Photos from the image-classification dataset "DatasetBalanced" in the GitHub repository DikshaP-2506/CropSecureLeafDiseaseDataset. Its 5 classes are: anthracnose, initial stage, leaf blight, leaf spot, pest damage.

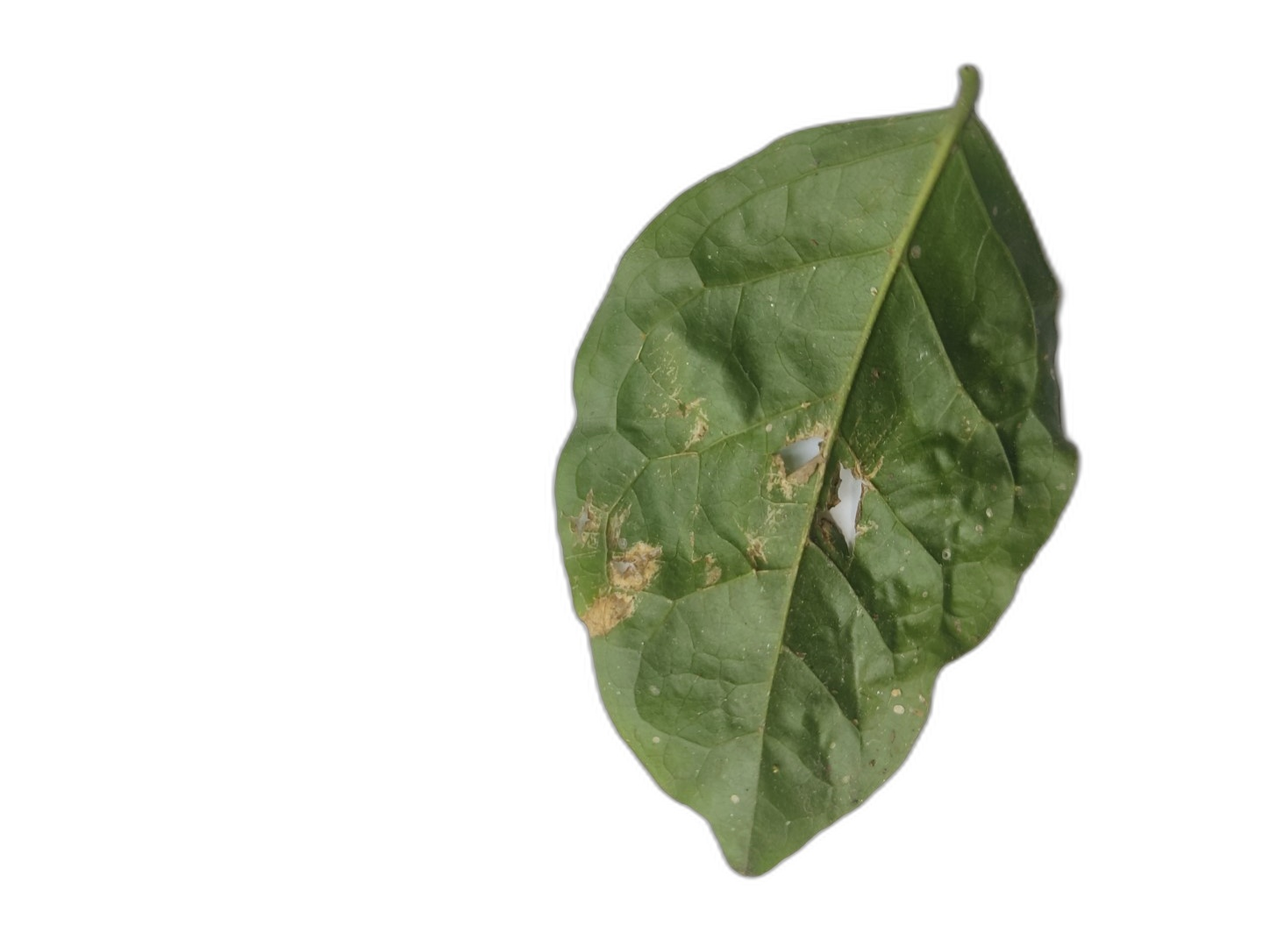
Label: leaf spot

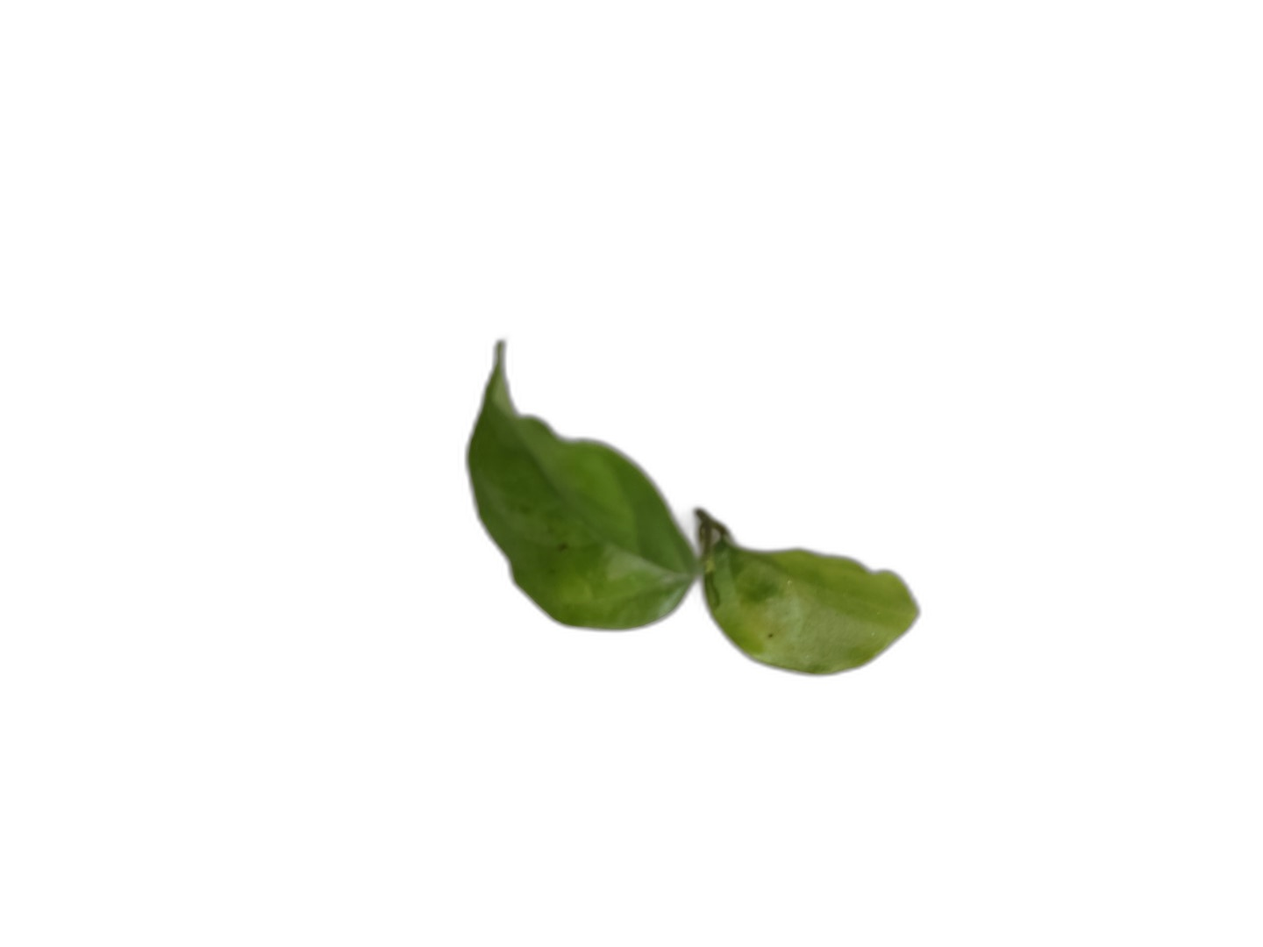
Label: initial stage

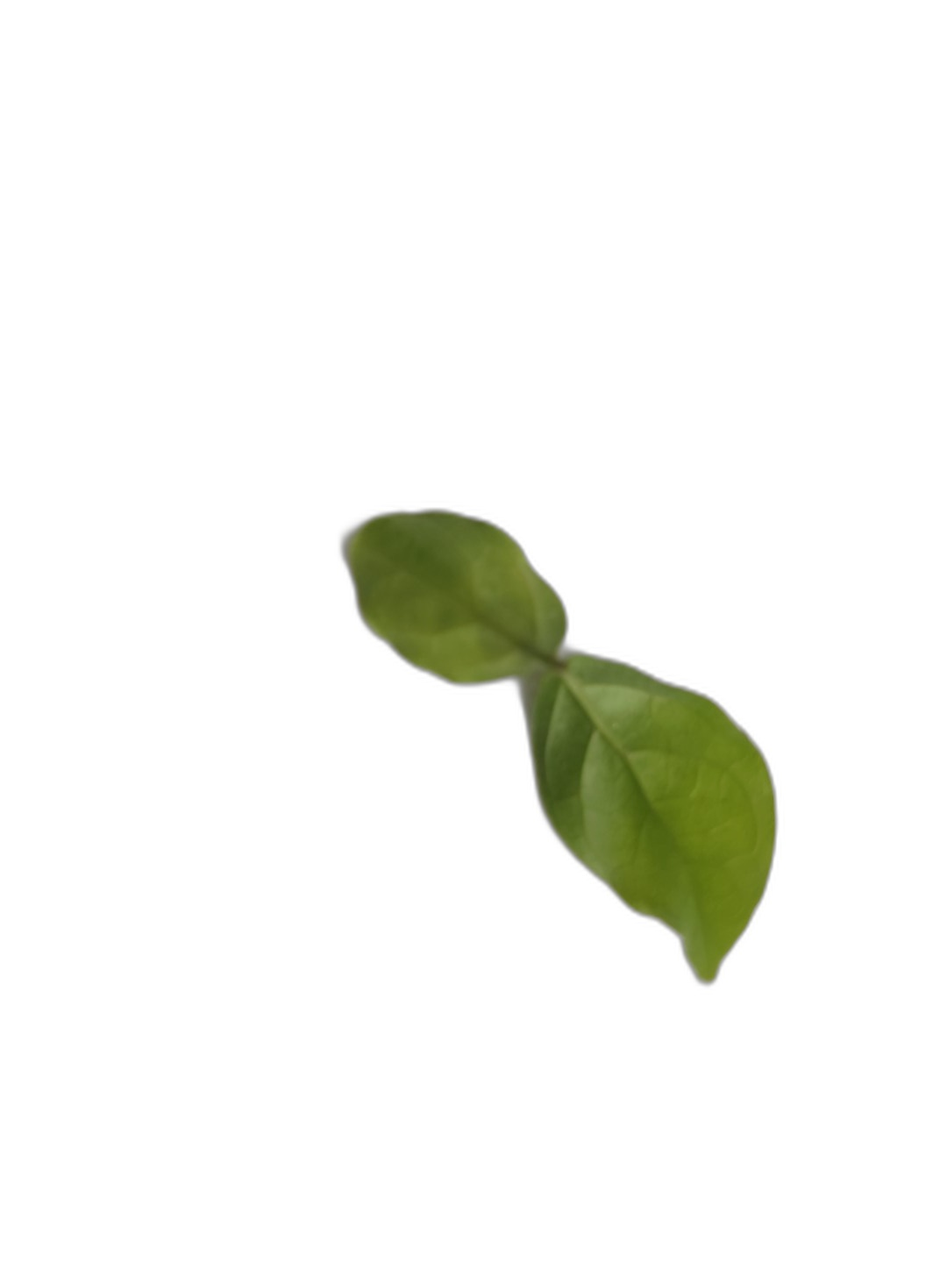
Label: initial stage

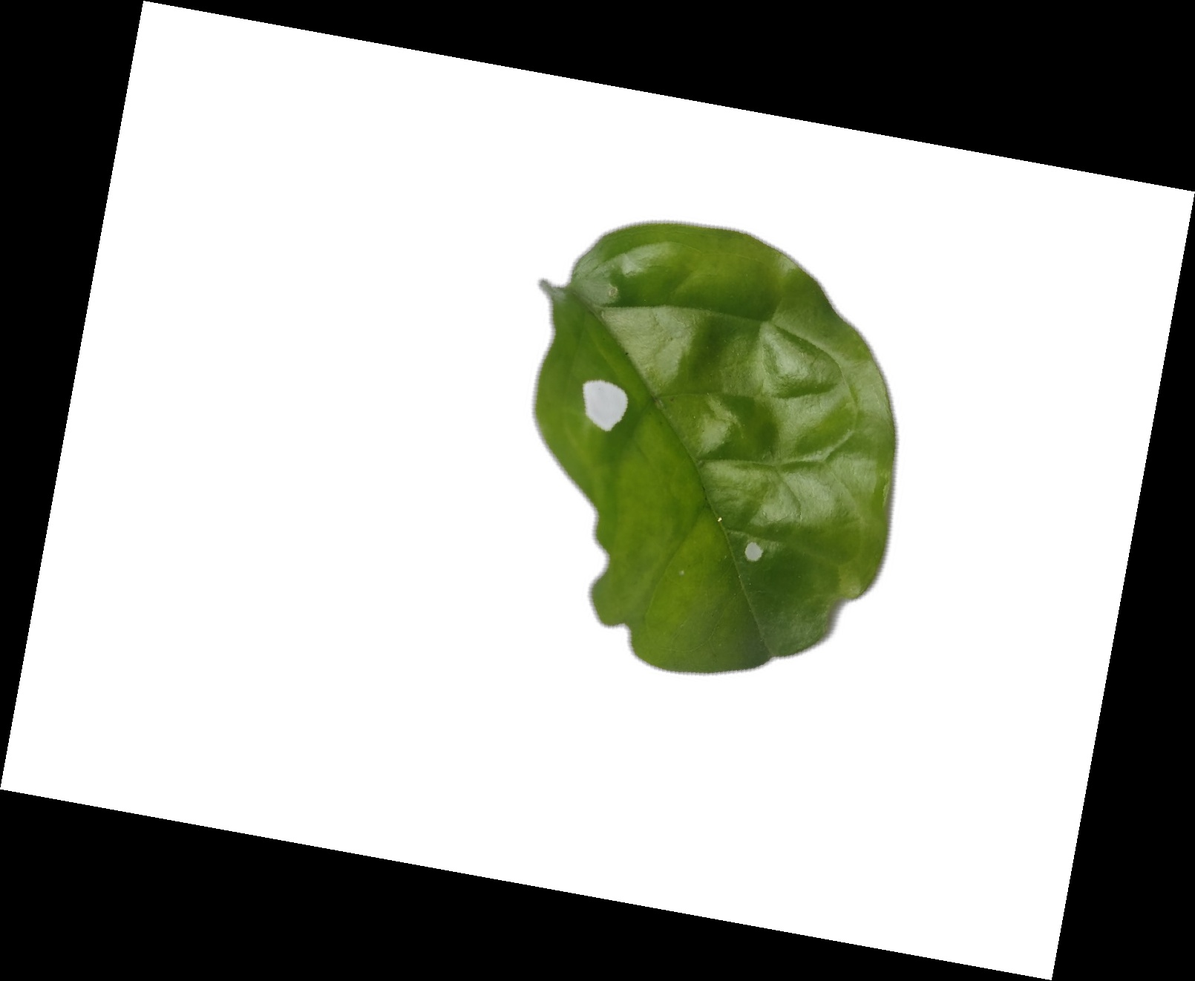
Label: pest damage

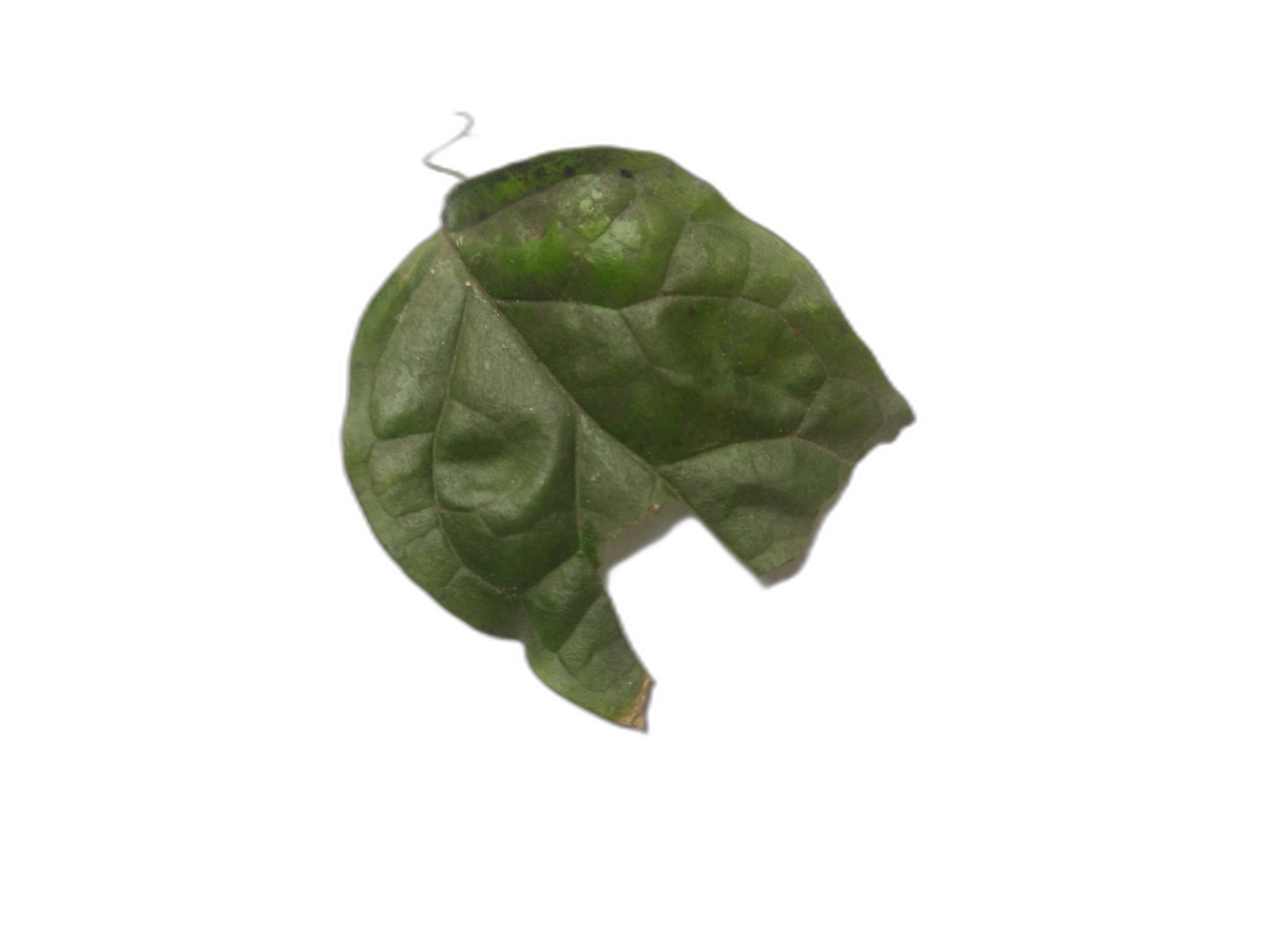
Label: anthracnose

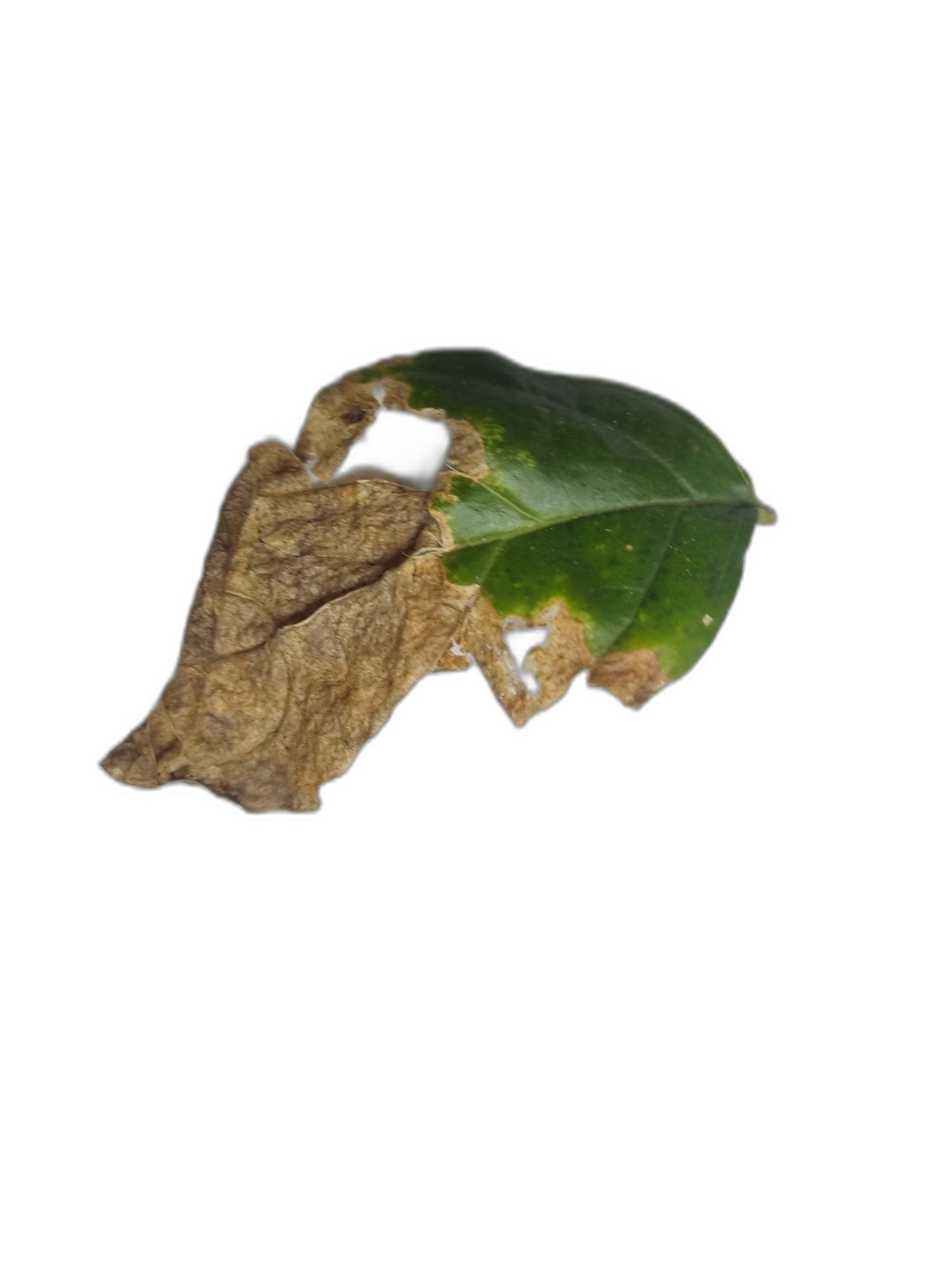
Label: leaf blight
